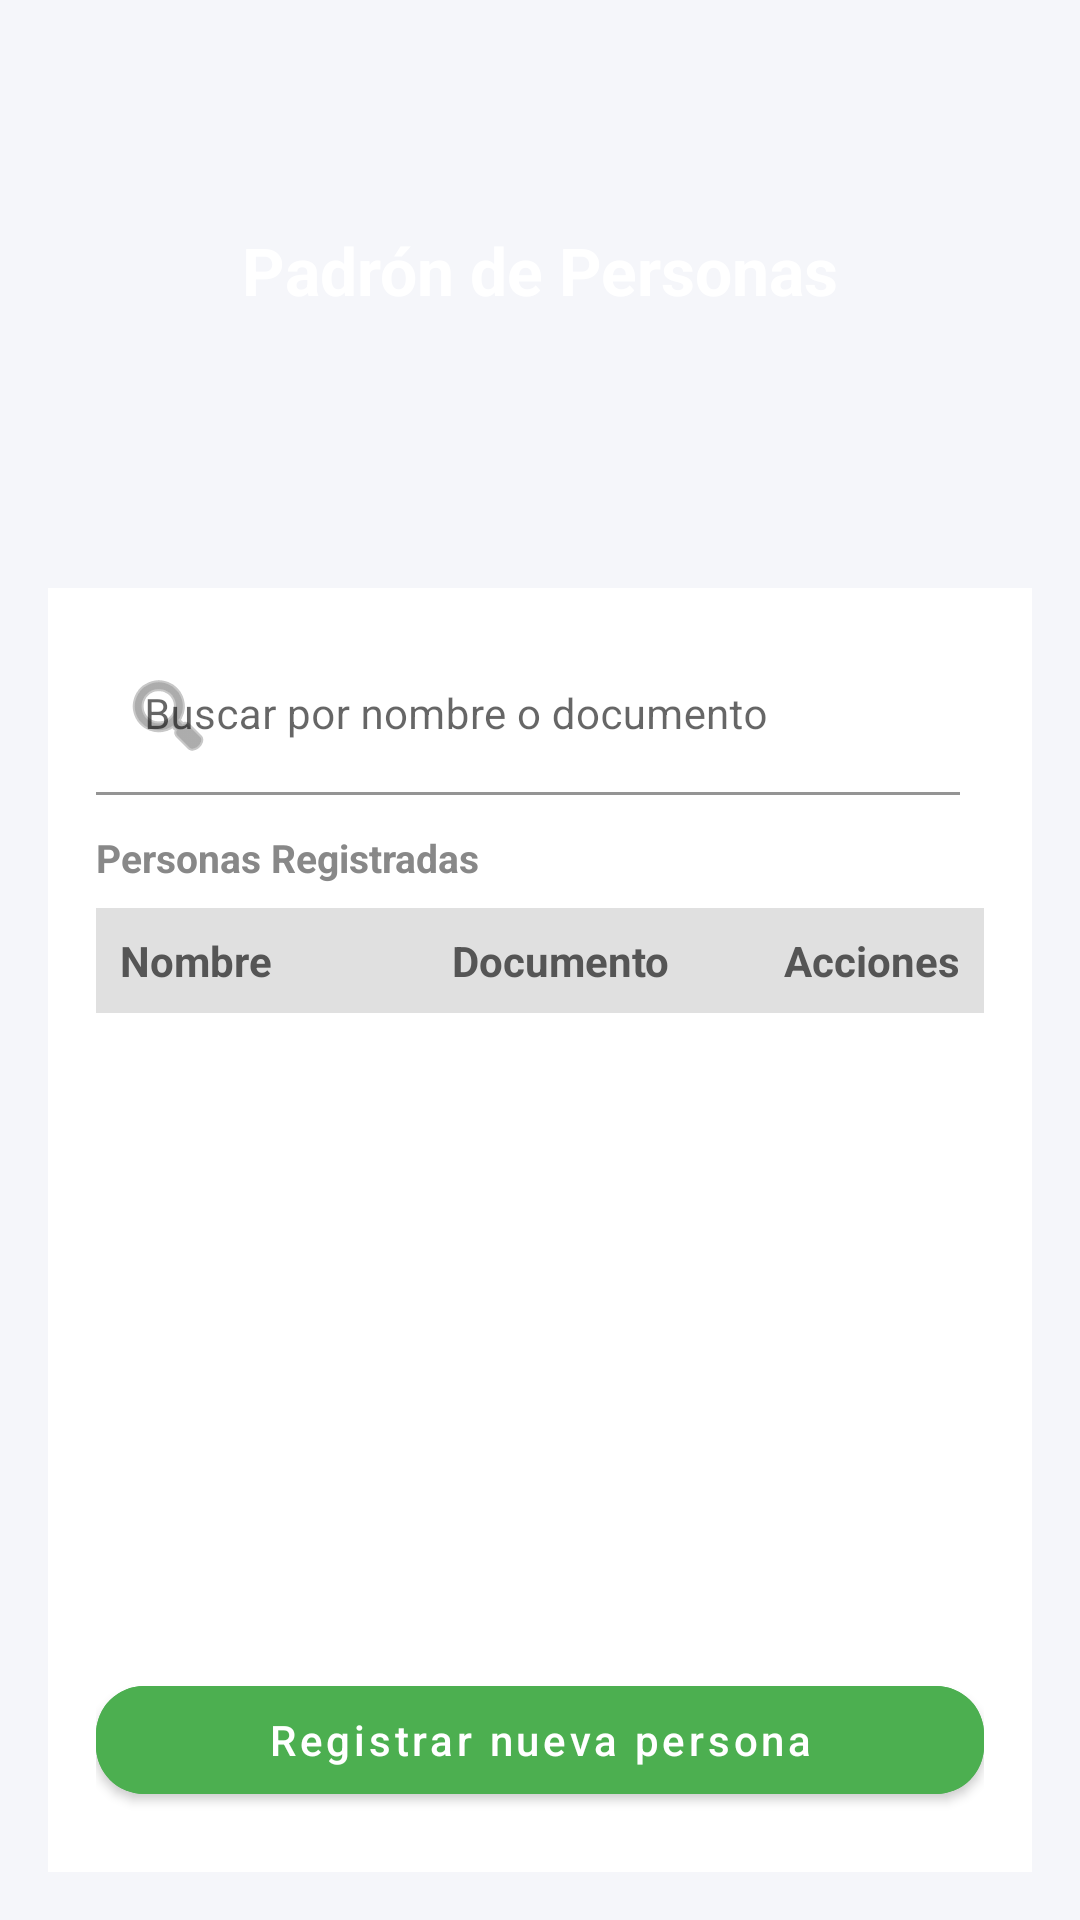

Write the Android layout XML for this screen, with the resource values it uses.
<!-- AndroidManifest.xml: application theme AppTheme -->
<!-- res/layout/activity_main.xml -->
<?xml version="1.0" encoding="utf-8"?>
<androidx.constraintlayout.widget.ConstraintLayout xmlns:android="http://schemas.android.com/apk/res/android"
    xmlns:app="http://schemas.android.com/apk/res-auto"
    android:layout_width="match_parent"
    android:layout_height="match_parent"
    android:background="#F5F6FA">

    <ImageView
        android:id="@+id/imgHeader"
        android:layout_width="0dp"
        android:layout_height="180dp"
        android:scaleType="centerCrop"
        android:src="@drawable/illustration_people"
        app:layout_constraintTop_toTopOf="parent"
        app:layout_constraintStart_toStartOf="parent"
        app:layout_constraintEnd_toEndOf="parent" />

    <TextView
        android:id="@+id/tvTitle"
        android:layout_width="0dp"
        android:layout_height="wrap_content"
        android:text="Padrón de Personas"
        android:textColor="@android:color/white"
        android:textStyle="bold"
        android:textSize="22sp"
        android:gravity="center"
        app:layout_constraintTop_toTopOf="@id/imgHeader"
        app:layout_constraintBottom_toBottomOf="@id/imgHeader"
        app:layout_constraintStart_toStartOf="parent"
        app:layout_constraintEnd_toEndOf="parent" />

    <LinearLayout
        android:id="@+id/contentLayout"
        android:layout_width="0dp"
        android:layout_height="0dp"
        android:layout_margin="16dp"
        android:background="@android:color/white"
        android:orientation="vertical"
        android:padding="16dp"
        app:layout_constraintBottom_toBottomOf="parent"
        app:layout_constraintEnd_toEndOf="parent"
        app:layout_constraintStart_toStartOf="parent"
        app:layout_constraintTop_toBottomOf="@id/imgHeader">

        <LinearLayout
            android:layout_width="match_parent"
            android:layout_height="wrap_content"
            android:layout_marginBottom="12dp"
            android:orientation="horizontal">

            <com.google.android.material.textfield.TextInputLayout
                android:layout_width="0dp"
                android:layout_height="wrap_content"
                android:layout_marginEnd="8dp"
                android:layout_weight="1"
                app:boxBackgroundColor="@android:color/white"
                app:boxBackgroundMode="filled"
                app:boxStrokeColor="#CCCCCC"
                app:startIconDrawable="@android:drawable/ic_menu_search">

                <com.google.android.material.textfield.TextInputEditText
                    android:id="@+id/etBuscar"
                    android:layout_width="match_parent"
                    android:layout_height="wrap_content"
                    android:backgroundTint="@android:color/white"
                    android:hint="Buscar por nombre o documento"
                    android:textColor="@android:color/black"
                    android:textSize="14sp" />
            </com.google.android.material.textfield.TextInputLayout>

        </LinearLayout>

        <TextView
            android:id="@+id/tvContador"
            android:layout_width="wrap_content"
            android:layout_height="wrap_content"
            android:layout_marginBottom="8dp"
            android:background="@drawable/bg_chip"
            android:paddingHorizontal="12dp"
            android:paddingVertical="6dp"
            android:textColor="#FFFFFF"
            android:textSize="12sp"
            android:textStyle="bold"
            android:visibility="gone" />

        <TextView
            android:layout_width="wrap_content"
            android:layout_height="wrap_content"
            android:layout_marginBottom="8dp"
            android:text="Personas Registradas"
            android:textColor="#888888"
            android:textSize="13sp"
            android:textStyle="bold" />

        <LinearLayout
            android:layout_width="match_parent"
            android:layout_height="wrap_content"
            android:background="#E0E0E0"
            android:orientation="horizontal"
            android:padding="8dp">

            <TextView
                android:layout_width="0dp"
                android:layout_height="wrap_content"
                android:layout_weight="1"
                android:text="Nombre"
                android:textColor="#555555"
                android:textSize="14sp"
                android:textStyle="bold" />

            <TextView
                android:layout_width="0dp"
                android:layout_height="wrap_content"
                android:layout_weight="1"
                android:text="Documento"
                android:textColor="#555555"
                android:textSize="14sp"
                android:textStyle="bold" />

            <TextView
                android:layout_width="wrap_content"
                android:layout_height="wrap_content"
                android:text="Acciones"
                android:textColor="#555555"
                android:textSize="14sp"
                android:textStyle="bold" />
        </LinearLayout>

        <androidx.recyclerview.widget.RecyclerView
            android:id="@+id/recyclerViewPersonas"
            android:layout_width="match_parent"
            android:layout_height="0dp"
            android:layout_weight="1"
            android:clipToPadding="false" />

        <com.google.android.material.button.MaterialButton
            android:id="@+id/btnNuevo"
            style="@style/Widget.MaterialComponents.Button"
            android:layout_width="match_parent"
            android:layout_height="wrap_content"
            android:layout_marginTop="12dp"
            android:layout_marginBottom="4dp"
            android:backgroundTint="#4CAF50"
            android:text="Registrar nueva persona"
            android:textAllCaps="false"
            android:textColor="@android:color/white"
            android:textSize="14sp"
            app:cornerRadius="16dp"
            app:elevation="4dp"
            app:icon="@drawable/ic_add"
            app:iconGravity="textStart"
            app:iconPadding="8dp"
            app:iconTint="@android:color/white" />


    </LinearLayout>
</androidx.constraintlayout.widget.ConstraintLayout>
<!-- resources referenced by this layout -->
<resources>
  <!-- drawable bg_chip (drawable) -->
  <?xml version="1.0" encoding="utf-8"?>
  <shape xmlns:android="http://schemas.android.com/apk/res/android"
      android:shape="rectangle">
      <solid android:color="#2196F3" />
      <corners android:radius="32dp" />
  </shape>
  <style name="AppTheme" parent="Theme.MaterialComponents.DayNight.DarkActionBar">
          <item name="colorPrimary">@color/primary_color</item>
          <item name="colorPrimaryDark">@color/primary_dark_color</item>
          <item name="colorAccent">@color/accent_color</item>
          <item name="android:windowBackground">@color/background_primary</item>
      </style>
  <color name="primary_color">#FF2196F3</color>
  <color name="primary_dark_color">#FF1976D2</color>
  <color name="accent_color">#FF4CAF50</color>
  <color name="background_primary">#FAFAFA</color>
</resources>
